6-way image classification set "dataset" from GitHub (ErvinCaraval/Redes-Neuronales-Proyecto-Practico); label vocabulary: hoja amarilla, mosaic disease, roya, sanas, secas, tizon bacteriano.

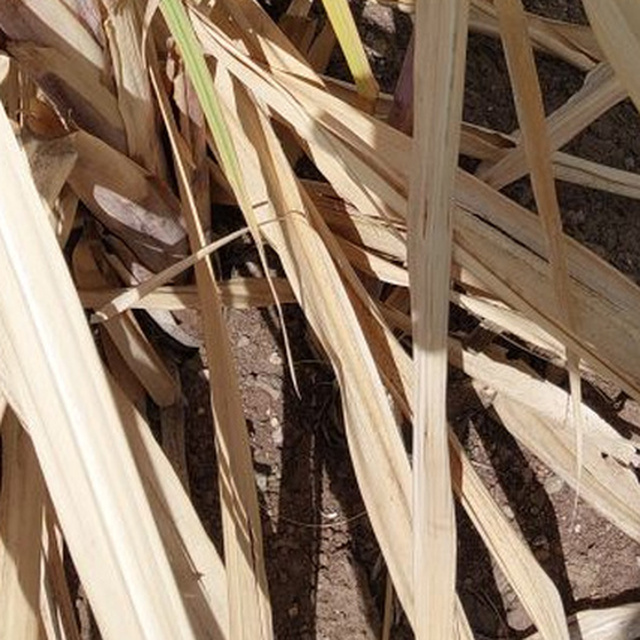
Label: secas

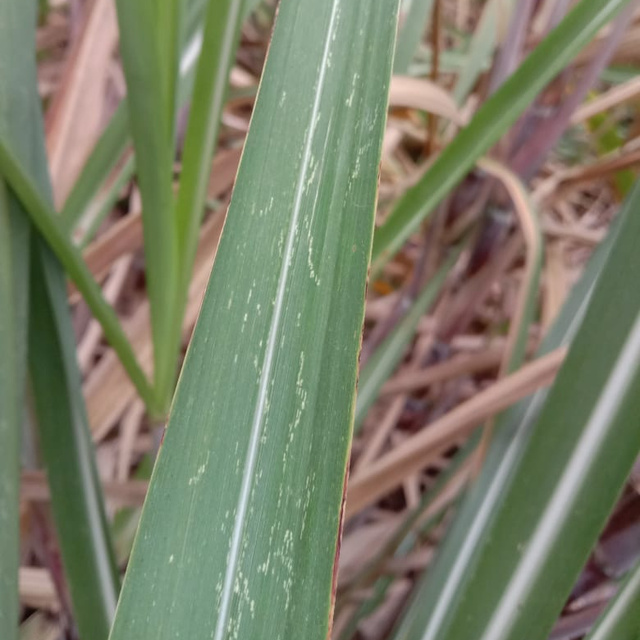
Label: mosaic disease

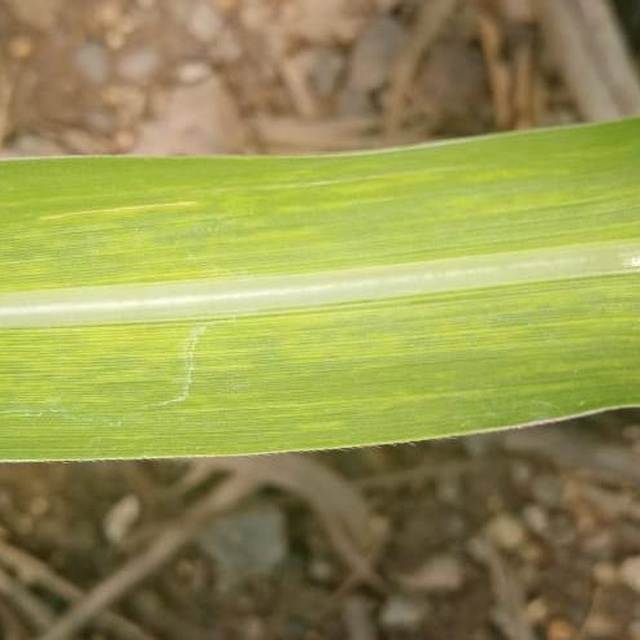
Label: mosaic disease

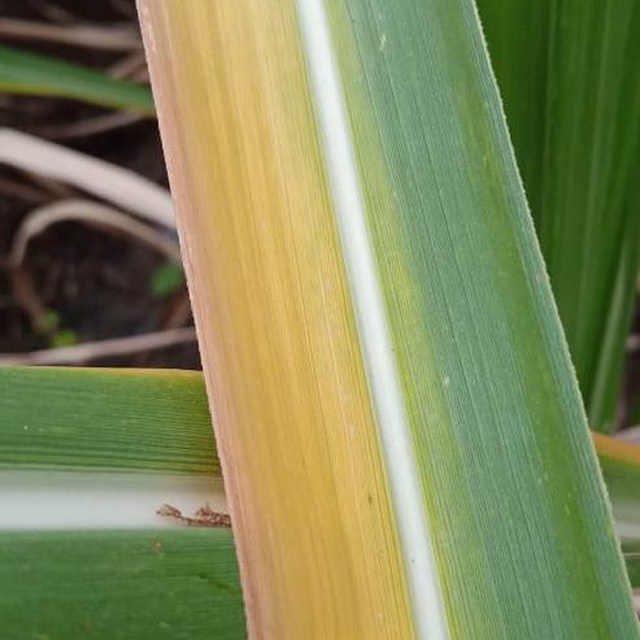
Label: hoja amarilla

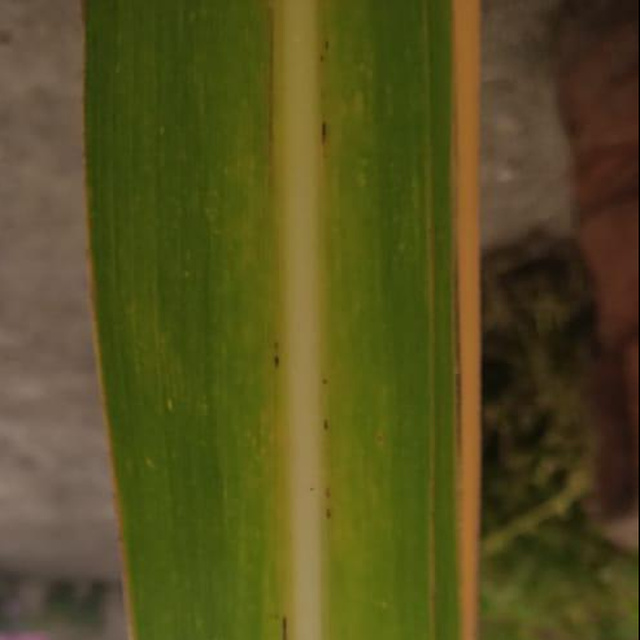
Label: hoja amarilla

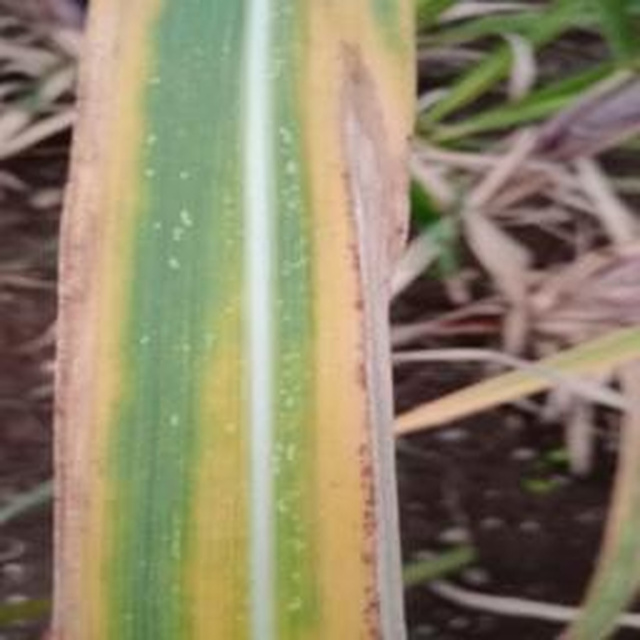
Label: hoja amarilla
